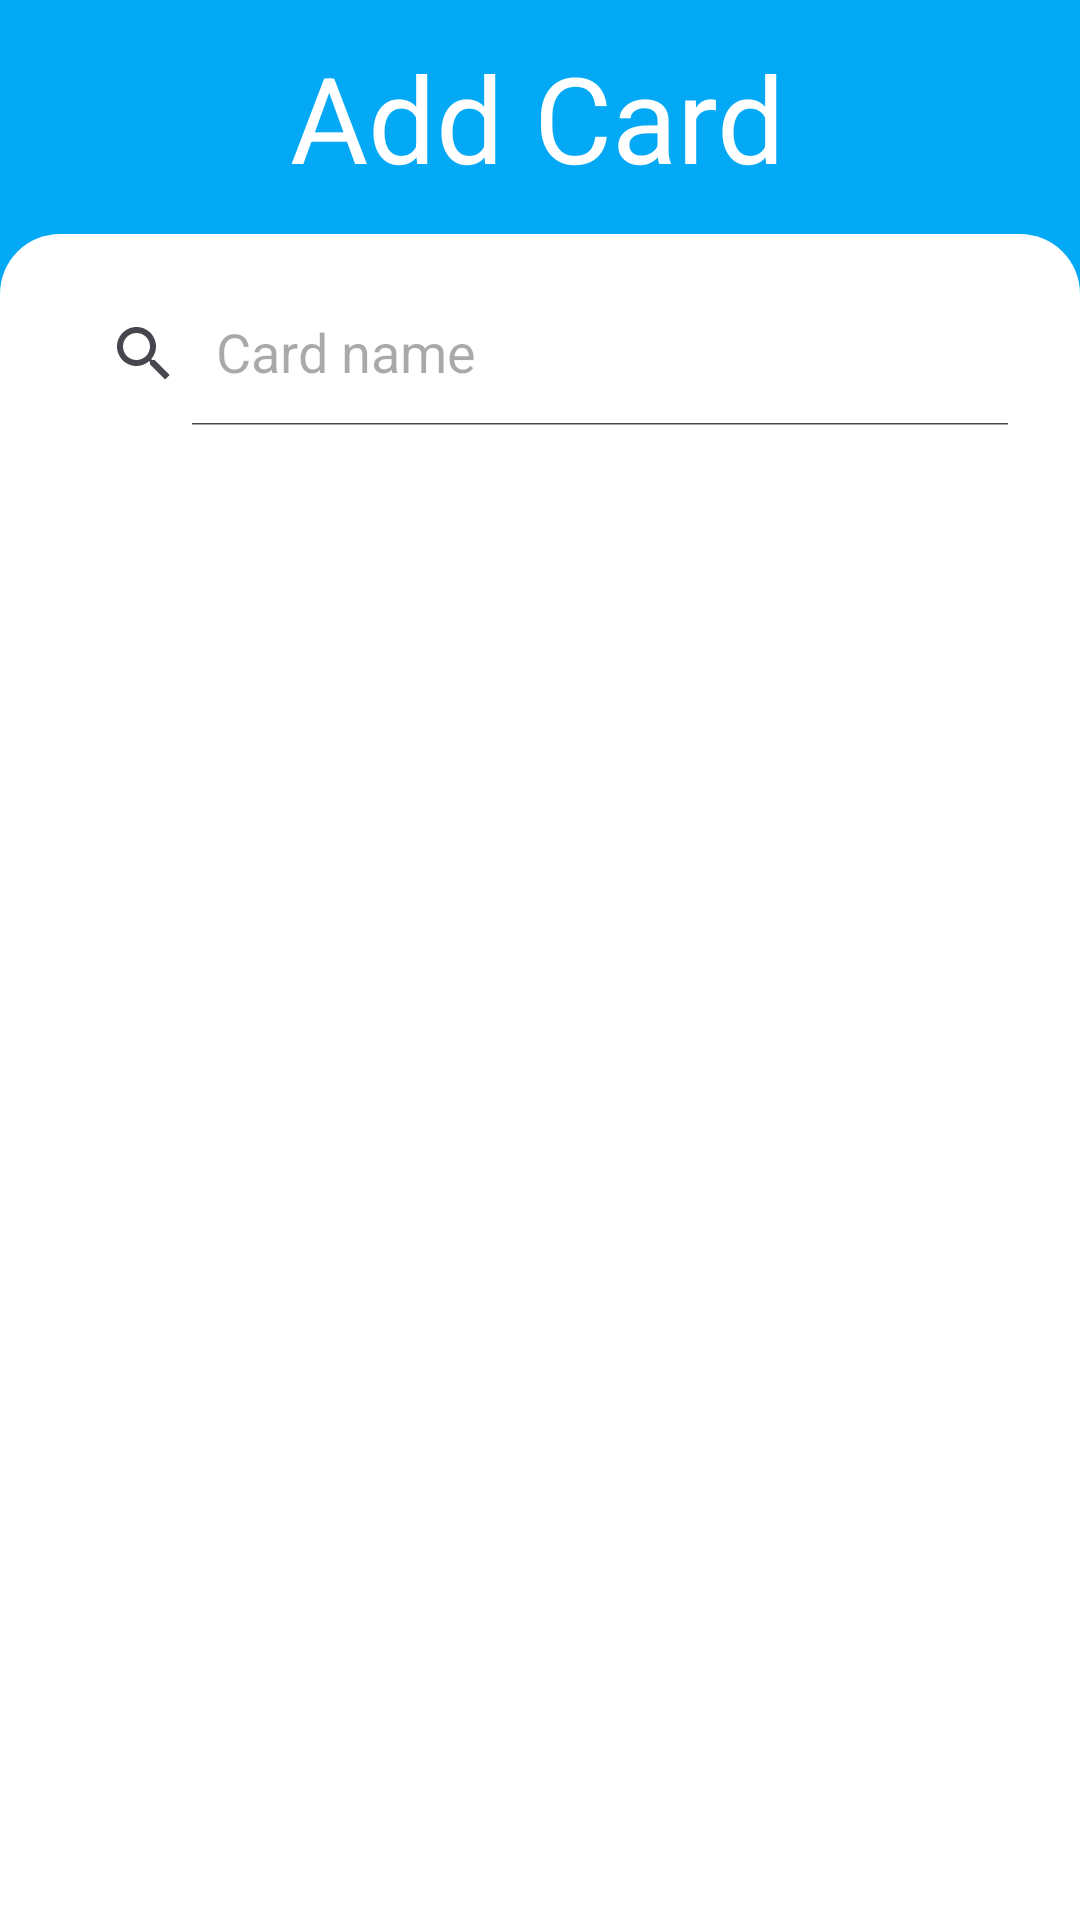

Write the Android layout XML for this screen, with the resource values it uses.
<!-- AndroidManifest.xml: application theme Theme.DeckVault -->
<!-- res/layout/fragment_add_card_to_selected_deck.xml -->
<?xml version="1.0" encoding="utf-8"?>
<FrameLayout xmlns:android="http://schemas.android.com/apk/res/android"
    xmlns:app="http://schemas.android.com/apk/res-auto"
    xmlns:tools="http://schemas.android.com/tools"
    android:layout_width="match_parent"
    android:layout_height="match_parent"
    tools:context=".AddCardToSelectedDeck">

    <androidx.constraintlayout.widget.ConstraintLayout
        android:layout_width="match_parent"
        android:layout_height="match_parent"
        android:background="#03A9F4">

        <ImageView
            android:id="@+id/rectangle"
            android:layout_width="0dp"
            android:layout_height="0dp"
            app:layout_constraintBottom_toBottomOf="parent"
            app:layout_constraintEnd_toEndOf="parent"
            app:layout_constraintHorizontal_bias="0.0"
            app:layout_constraintStart_toStartOf="parent"
            app:layout_constraintTop_toBottomOf="@+id/toolbar"
            app:layout_constraintVertical_bias="1.0"
            app:srcCompat="@drawable/rectangle" />

        <androidx.appcompat.widget.Toolbar
            android:id="@+id/toolbar"
            android:layout_width="409dp"
            android:layout_height="78dp"
            android:background="#03A9F4"
            android:minHeight="?attr/actionBarSize"
            android:theme="?attr/actionBarTheme"
            app:layout_constraintEnd_toEndOf="parent"
            app:layout_constraintHorizontal_bias="0.0"
            app:layout_constraintStart_toStartOf="parent"
            app:layout_constraintTop_toTopOf="parent" />

        <TextView
            android:id="@+id/AddCardTV"
            android:layout_width="wrap_content"
            android:layout_height="wrap_content"
            android:text="Add Card"
            android:textColor="#FFFFFF"
            android:textSize="40sp"
            app:layout_constraintBottom_toTopOf="@+id/rectangle"
            app:layout_constraintEnd_toEndOf="parent"
            app:layout_constraintHorizontal_bias="0.496"
            app:layout_constraintStart_toStartOf="parent"
            app:layout_constraintTop_toTopOf="@+id/toolbar" />

        <androidx.appcompat.widget.SearchView
            android:id="@+id/cardSearchView"
            android:layout_width="0dp"
            android:layout_height="wrap_content"
            android:layout_marginStart="16dp"
            android:layout_marginTop="16dp"
            android:layout_marginEnd="16dp"
            android:focusable="false"
            app:iconifiedByDefault="false"
            app:layout_constraintEnd_toEndOf="parent"
            app:layout_constraintStart_toStartOf="parent"
            app:layout_constraintTop_toTopOf="@+id/rectangle"
            app:queryHint="Card name" />

        <LinearLayout
            android:layout_width="0dp"
            android:layout_height="0dp"
            android:orientation="vertical"
            app:layout_constraintBottom_toBottomOf="parent"
            app:layout_constraintEnd_toEndOf="parent"
            app:layout_constraintStart_toStartOf="parent"
            app:layout_constraintTop_toBottomOf="@+id/cardSearchView">

            <androidx.recyclerview.widget.RecyclerView

                android:id="@+id/returnedCardSearchRecylView"
                android:layout_width="350dp"
                android:layout_height="match_parent"
                android:layout_marginStart="24dp"
                android:layout_marginTop="15dp"
                android:layout_marginEnd="24dp"
                android:layout_marginBottom="1dp" />

        </LinearLayout>

    </androidx.constraintlayout.widget.ConstraintLayout>


</FrameLayout>
<!-- resources referenced by this layout -->
<resources>
  <!-- drawable rectangle (drawable) -->
  <?xml version="1.0" encoding="utf-8"?>
  <shape xmlns:android="http://schemas.android.com/apk/res/android"
      android:shape="rectangle">
  
      <solid
          android:color="#FFFFFF"/>
      <corners
          android:topLeftRadius="20dp"
          android:topRightRadius="20dp"/>
  
  </shape>
  <style name="Theme.DeckVault" parent="Base.Theme.DeckVault" />
  <style name="Base.Theme.DeckVault" parent="Theme.Material3.DayNight.NoActionBar">
          
          
          <item name="colorPrimary">@color/blue</item>
          <item name="colorPrimaryVariant">@color/blue</item>
          <item name="android:statusBarColor">@color/blue</item>
  
          <item name="colorSecondary">@color/white</item>
          <item name="colorSecondaryVariant">@color/white</item>
      </style>
  <color name="blue">#03A9F4</color>
  <color name="white">#FFFFFFFF</color>
</resources>
